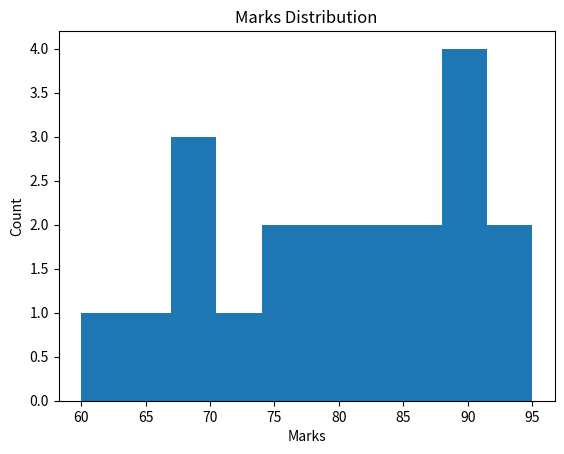
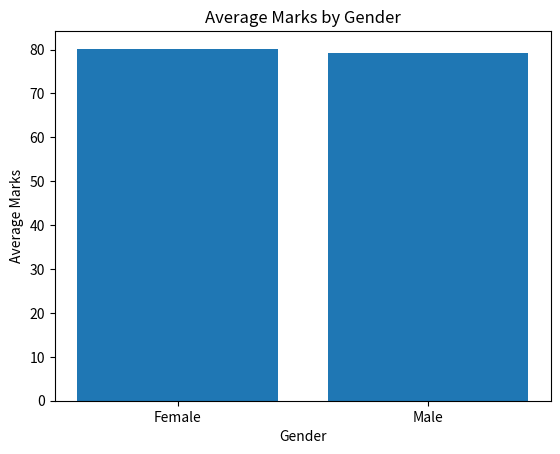
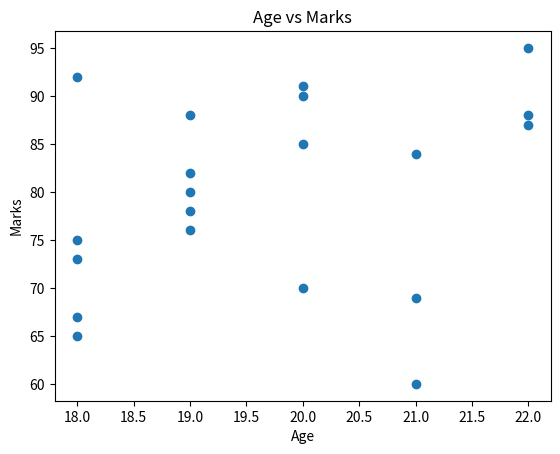

Generate these figures, in order, with matplotlib:
import pandas as pd
import matplotlib.pyplot as plt
import numpy as np

# ============================================================
# 1. CREATE SAMPLE DATASET
# ============================================================

data = {
    "Student_ID": range(1, 21),
    "Name": [
        "Aarav", "Vihaan", "Reyansh", "Aditya", "Kabir",
        "Arjun", "Vivaan", "Sai", "Krishna", "Ishaan",
        "Ananya", "Kiara", "Diya", "Eva", "Myra",
        "Aadhya", "Riya", "Saanvi", "Tara", "Meera"
    ],
    "Age": [18, 19, 18, 20, 19, 21, 18, 22, 20, 19, 18, 19, 20, 18, 21, 22, 19, 20, 21, 22],
    "Gender": [
        "Male", "Male", "Male", "Male", "Male",
        "Male", "Male", "Male", "Male", "Male",
        "Female", "Female", "Female", "Female", "Female",
        "Female", "Female", "Female", "Female", "Female"
    ],
    "Marks": [75, 82, 67, 90, 88, 60, 73, 95, 85, 78, 92, 80, 70, 65, 84, 88, 76, 91, 69, 87]
}

df = pd.DataFrame(data)
df.to_csv("student_dataset.csv", index=False)

print("Step 1 Completed: Dataset Created (student_dataset.csv)")

# ============================================================
# 2. DATA CLEANING
# ============================================================

df_clean = df.drop_duplicates()
df_clean = df_clean.dropna()

# Fix incorrect values if any
df_clean["Marks"] = df_clean["Marks"].clip(lower=0, upper=100)

df_clean.to_csv("student_dataset_cleaned.csv", index=False)
print("Step 2 Completed: Cleaned Dataset Saved (student_dataset_cleaned.csv)")

# ============================================================
# 3. DATA ANALYSIS
# ============================================================

mean_marks = df_clean["Marks"].mean()
median_marks = df_clean["Marks"].median()
max_marks = df_clean["Marks"].max()
min_marks = df_clean["Marks"].min()

gender_group = df_clean.groupby("Gender")["Marks"].mean()

print("Step 3 Completed: Analysis Done")

# ============================================================
# 4. VISUALIZATIONS
# ============================================================

# ---- Plot 1: Marks Distribution ----
plt.figure()
plt.hist(df_clean["Marks"])
plt.xlabel("Marks")
plt.ylabel("Count")
plt.title("Marks Distribution")
plt.savefig("plot1_marks_distribution.png")
plt.close()

# ---- Plot 2: Gender vs Average Marks ----
plt.figure()
plt.bar(gender_group.index, gender_group.values)
plt.xlabel("Gender")
plt.ylabel("Average Marks")
plt.title("Average Marks by Gender")
plt.savefig("plot2_gender_vs_marks.png")
plt.close()

# ---- Plot 3: Age vs Marks ----
plt.figure()
plt.scatter(df_clean["Age"], df_clean["Marks"])
plt.xlabel("Age")
plt.ylabel("Marks")
plt.title("Age vs Marks")
plt.savefig("plot3_age_vs_marks.png")
plt.close()

print("Step 4 Completed: All Plots Saved")

# ============================================================
# 5. EXPORT SUMMARY REPORT
# ============================================================

summary = f"""
# Summary Report

## Dataset Overview
- Total Students: {len(df_clean)}
- Males: {sum(df_clean['Gender']=='Male')}
- Females: {sum(df_clean['Gender']=='Female')}

## Marks Analysis
- Mean Marks: {mean_marks:.2f}
- Median Marks: {median_marks:.2f}
- Highest Marks: {max_marks}
- Lowest Marks: {min_marks}

## Average Marks by Gender
{gender_group.to_string()}

## Saved Files
- student_dataset.csv
- student_dataset_cleaned.csv
- plot1_marks_distribution.png
- plot2_gender_vs_marks.png
- plot3_age_vs_marks.png
"""

with open("summary_report.md", "w") as f:
    f.write(summary)

print("Step 5 Completed: Summary Report Created (summary_report.md)")
print("\nALL TASKS COMPLETED SUCCESSFULLY!")
